Labelled photos from "dataset_split", an image-classification folder in Ibad2004/plant_Disease_detection. The possible labels are: pepper bell bacterial spot, pepper bell healthy, potato early blight, potato late blight, potato healthy, tomato bacterial spot, tomato early blight, tomato late blight, tomato leaf mold, tomato septoria leaf spot, tomato two-spotted spider mite, tomato target spot, tomato yellow leaf curl virus, tomato mosaic virus, tomato healthy.

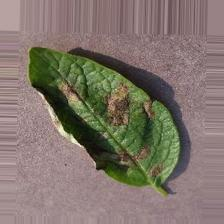
Label: potato late blight

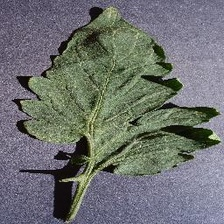
Label: tomato healthy

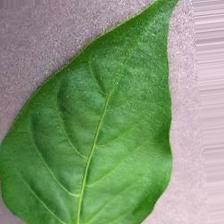
Label: pepper bell healthy

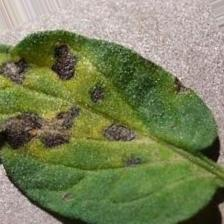
Label: tomato early blight

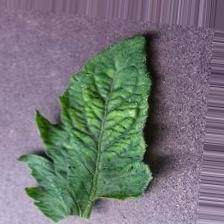
Label: tomato mosaic virus

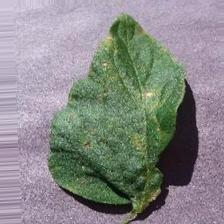
Label: tomato target spot
